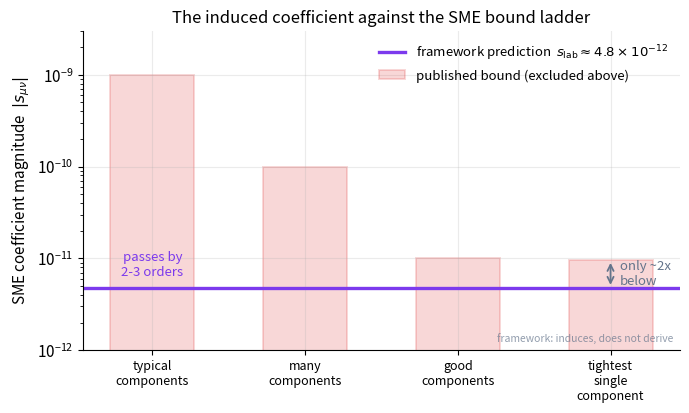

Python code for this plot:
import numpy as np, matplotlib
matplotlib.use("Agg")
import matplotlib.pyplot as plt
plt.rcParams.update({"figure.dpi":150,"savefig.dpi":150,"font.size":11,
    "axes.grid":True,"grid.alpha":0.25,"axes.spines.top":False,"axes.spines.right":False,
    "axes.titlesize":12,"figure.facecolor":"white","axes.facecolor":"white"})
C_FW="#7c3aed"; C_NEWTON="#64748b"; C_MOND="#0891b2"; C_DATA="#dc2626"  # framework / Newton / MOND / data-or-obs

# The framework's induced, inherited gravitational SME coefficient (Chapter 30).
s_predicted = 4.8e-12                       # ~ inherited from a0; "induces, not derives"

# Published bound LEVELS for the gravitational s_mu_nu sector (orders of magnitude;
# the chapter states most components sit at 1e-9..1e-11, the single tightest near a few x 1e-12).
# These are drawn as illustrative bound *levels*, not as specific tabulated numbers.
bound_levels = [1e-9, 1e-10, 1e-11, 9.6e-12]
bound_labels = ["typical\ncomponents", "many\ncomponents", "good\ncomponents", "tightest\nsingle\ncomponent"]

fig, ax = plt.subplots(figsize=(7,4.3))

xs = np.arange(len(bound_levels))

# Excluded region (above each bar) shaded faintly; the bar marks the bound itself.
ax.bar(xs, bound_levels, width=0.55, color=C_DATA, alpha=0.18, edgecolor=C_DATA, linewidth=1.4,
       label="published bound (excluded above)")

# The framework's prediction as a horizontal line across all components.
ax.axhline(s_predicted, color=C_FW, lw=2.4, label=r"framework prediction  $s_{\rm lab}\approx4.8\times10^{-12}$")

# Annotate the margin against the tightest component (factor ~2).
factor = bound_levels[-1]/s_predicted
ax.annotate("", xy=(xs[-1], bound_levels[-1]), xytext=(xs[-1], s_predicted),
            arrowprops=dict(arrowstyle="<->", color=C_NEWTON, lw=1.3))
ax.text(xs[-1]+0.06, np.sqrt(bound_levels[-1]*s_predicted),
        f"only ~{factor:.0f}x\nbelow", color=C_NEWTON, fontsize=9.5, va="center", ha="left")

# Annotate the comfortable margin against typical bounds.
ax.text(xs[0], s_predicted*1.25, "passes by\n2-3 orders", color=C_FW, fontsize=9.5,
        ha="center", va="bottom")

ax.set_yscale("log")
ax.set_ylim(1e-12, 3e-9)
ax.set_xticks(xs); ax.set_xticklabels(bound_labels, fontsize=9)
ax.set_ylabel(r"SME coefficient magnitude  $|s_{\mu\nu}|$")
ax.set_title("The induced coefficient against the SME bound ladder")
ax.legend(frameon=False, loc="upper right", fontsize=9.5)

ax.text(0.99, 0.02, "framework: induces, does not derive", transform=ax.transAxes,
        fontsize=7.5, color=C_NEWTON, ha="right", va="bottom", alpha=0.7)

fig.tight_layout(); fig.savefig("ch30_sme_bounds_ladder.png", bbox_inches="tight"); print("ok")
